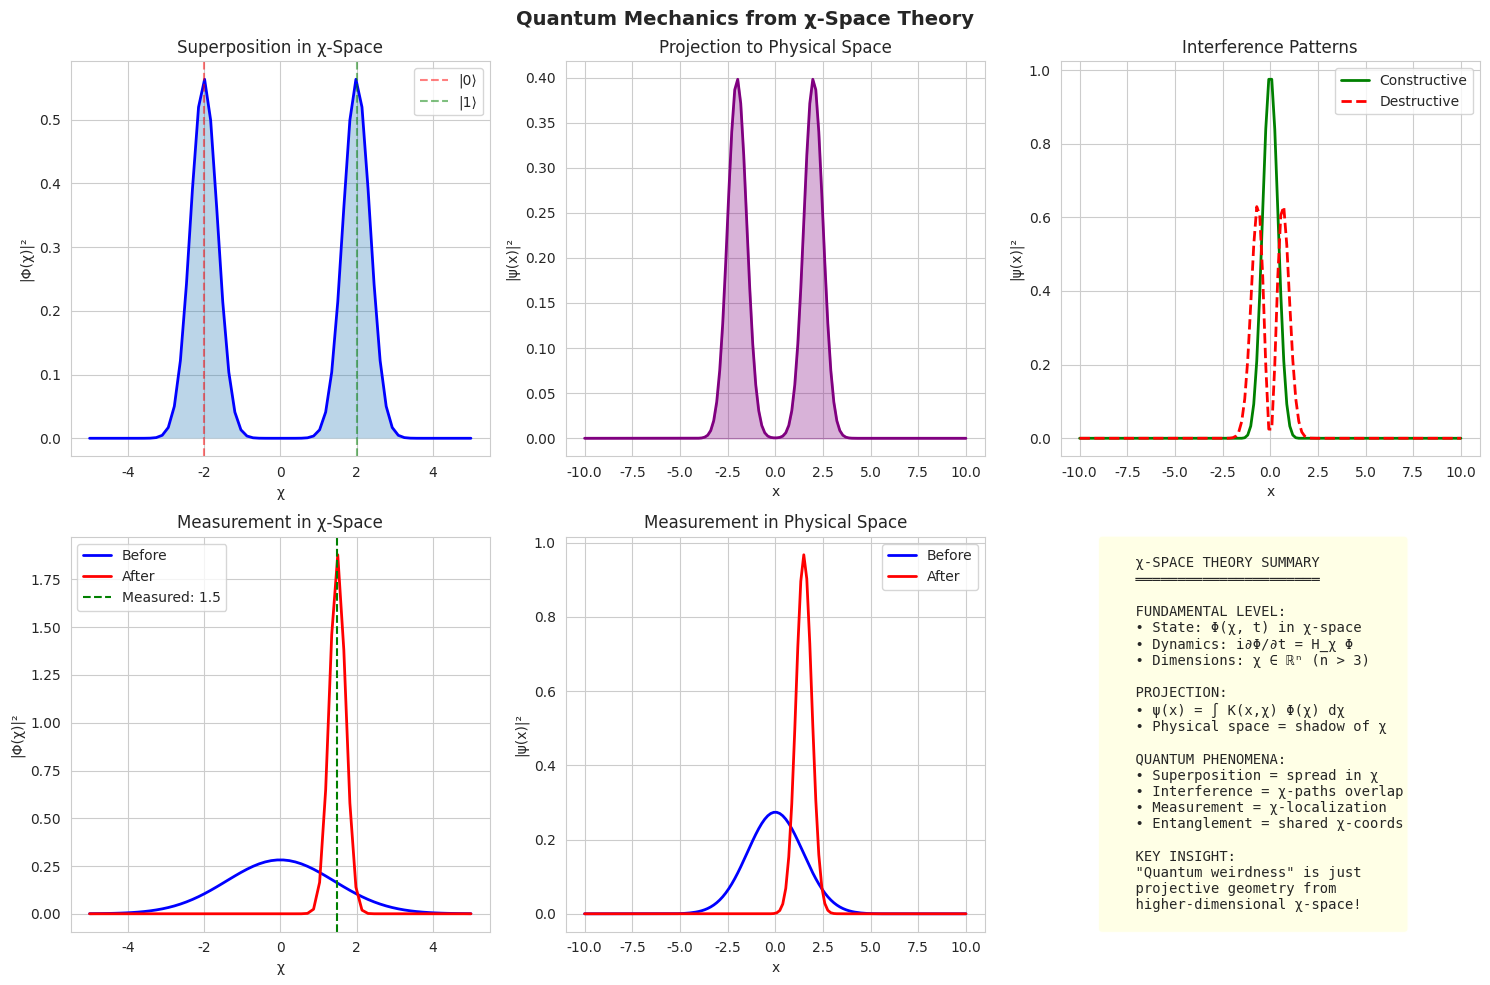

Python code for this plot: (Note: this script raises an exception after producing the figure.)
"""
ВЫВОД КВАНТОВОЙ МЕХАНИКИ ИЗ χ-ПРОСТРАНСТВА
==========================================

Показываем что уравнение Шрёдингера — это ПРЕДЕЛ
более фундаментальной динамики в χ-пространстве.

КЛЮЧЕВАЯ ИДЕЯ:
    Волновая функция ψ(x) — это ПРОЕКЦИЯ состояния из χ.
    ψ(x) = ∫ dχ · K(x, χ) · Φ(χ)
    
    где:
    - Φ(χ) — состояние в χ-пространстве (фундаментальное)
    - K(x, χ) — ядро проекции
    - ψ(x) — волновая функция (производная)

СЛЕДСТВИЯ:
1. Суперпозиция — разные χ-состояния проецируются в одну точку x
2. Интерференция — сумма проекций с разными фазами
3. Коллапс — "фокусировка" χ-состояния
4. Нелокальность — близость в χ при удалённости в x

Author: Roman
Date: January 2025
"""

import numpy as np
import matplotlib.pyplot as plt
from scipy.integrate import odeint, solve_ivp
from scipy.fft import fft, ifft, fftfreq
from dataclasses import dataclass
from typing import Callable, Tuple
import seaborn as sns

sns.set_style("whitegrid")


# =============================================================================
# ЧАСТЬ 1: ФУНДАМЕНТАЛЬНЫЕ УРАВНЕНИЯ χ-ТЕОРИИ
# =============================================================================

class ChiFieldTheory:
    """
    Теория поля в χ-пространстве.
    
    Фундаментальный объект: Φ(χ, t) — поле в χ-пространстве
    
    Уравнение движения (аналог Шрёдингера, но в χ):
    
        i ∂Φ/∂t = H_χ Φ
        
    где H_χ — гамильтониан в χ-пространстве.
    """
    
    def __init__(self, chi_dims: int = 5, chi_points: int = 32):
        self.chi_dims = chi_dims
        self.chi_points = chi_points
        
        # Сетка в χ-пространстве (для 1D сечения)
        self.chi_grid = np.linspace(-5, 5, chi_points)
        self.d_chi = self.chi_grid[1] - self.chi_grid[0]
        
        # Физическая сетка (проекция)
        self.x_grid = np.linspace(-10, 10, 128)
        self.dx = self.x_grid[1] - self.x_grid[0]
    
    def projection_kernel(self, x: np.ndarray, chi: np.ndarray) -> np.ndarray:
        """
        Ядро проекции K(x, χ).
        
        Определяет как χ-пространство отображается в физическое.
        
        Простейший вариант: Гауссово ядро
        K(x, χ) = exp(-|x - P(χ)|² / 2σ²)
        
        где P(χ) — проекция χ → x
        """
        # Проекция: x = χ₁ (первая координата χ)
        # Можно усложнить: x = f(χ₁, χ₂, ...)
        
        sigma = 0.5  # Ширина ядра
        
        # Для 1D: chi — скаляр или первая компонента вектора
        if isinstance(chi, np.ndarray) and len(chi.shape) > 0:
            chi_proj = chi[0] if len(chi) > 0 else chi
        else:
            chi_proj = chi
        
        return np.exp(-((x - chi_proj)**2) / (2 * sigma**2))
    
    def project_to_physical(self, Phi_chi: np.ndarray) -> np.ndarray:
        """
        Проекция состояния из χ в физическое пространство.
        
        ψ(x) = ∫ dχ · K(x, χ) · Φ(χ)
        
        Это КЛЮЧЕВАЯ операция: из Φ(χ) получаем ψ(x).
        """
        psi_x = np.zeros(len(self.x_grid), dtype=complex)
        
        for i, chi in enumerate(self.chi_grid):
            kernel = self.projection_kernel(self.x_grid, chi)
            psi_x += kernel * Phi_chi[i] * self.d_chi
        
        # Нормировка
        norm = np.sqrt(np.sum(np.abs(psi_x)**2) * self.dx)
        if norm > 1e-10:
            psi_x /= norm
        
        return psi_x
    
    def chi_hamiltonian(self, Phi: np.ndarray, V_chi: np.ndarray = None) -> np.ndarray:
        """
        Гамильтониан в χ-пространстве.
        
        H_χ = -ℏ²/(2m_χ) ∇²_χ + V_χ(χ) + V_int(χ)
        
        где:
        - ∇²_χ — лапласиан в χ
        - V_χ — потенциал в χ
        - V_int — информационное взаимодействие
        """
        # Параметры
        hbar = 1.0
        m_chi = 1.0  # "Масса" в χ-пространстве
        
        # Кинетический член (через FFT)
        k_chi = fftfreq(len(self.chi_grid), self.d_chi) * 2 * np.pi
        Phi_k = fft(Phi)
        T_Phi = ifft(-hbar**2 / (2 * m_chi) * k_chi**2 * Phi_k)
        
        # Потенциальный член
        if V_chi is None:
            # Гармонический потенциал (удерживает в центре)
            V_chi = 0.1 * self.chi_grid**2
        
        V_Phi = V_chi * Phi
        
        # Информационный член (нелинейный!)
        # Это ключевое отличие от обычной КМ
        rho = np.abs(Phi)**2
        V_info = -0.1 * np.log(rho + 1e-10)  # Информационная энтропия
        V_info_Phi = V_info * Phi
        
        return T_Phi + V_Phi + 0.01 * V_info_Phi
    
    def evolve_chi_state(
        self, 
        Phi_0: np.ndarray, 
        t_span: Tuple[float, float],
        n_steps: int = 100
    ) -> dict:
        """
        Эволюция состояния в χ-пространстве.
        
        Решаем: i ∂Φ/∂t = H_χ Φ
        """
        dt = (t_span[1] - t_span[0]) / n_steps
        
        Phi = Phi_0.astype(complex).copy()
        
        history = {
            'Phi_chi': [Phi.copy()],
            'psi_x': [self.project_to_physical(Phi)],
            't': [t_span[0]],
        }
        
        t = t_span[0]
        for _ in range(n_steps):
            # Простой метод: Эйлер
            # Можно улучшить: split-operator, RK4, etc.
            
            H_Phi = self.chi_hamiltonian(Phi)
            Phi = Phi - 1j * H_Phi * dt
            
            # Нормировка
            norm = np.sqrt(np.sum(np.abs(Phi)**2) * self.d_chi)
            Phi /= norm
            
            t += dt
            
            history['Phi_chi'].append(Phi.copy())
            history['psi_x'].append(self.project_to_physical(Phi))
            history['t'].append(t)
        
        return history


# =============================================================================
# ЧАСТЬ 2: ВЫВОД УРАВНЕНИЯ ШРЁДИНГЕРА
# =============================================================================

class SchrodingerFromChi:
    """
    Вывод уравнения Шрёдингера как предела χ-теории.
    
    ТЕОРЕМА (неформально):
        В пределе "узкого ядра" K(x,χ) → δ(x - χ₁)
        уравнение в χ-пространстве становится уравнением Шрёдингера.
        
    ДОКАЗАТЕЛЬСТВО:
        1. Φ(χ) = φ(χ₁) · η(χ₂, ..., χₙ) — факторизация
        2. η — быстро осциллирует, усредняется
        3. Остаётся: i∂φ/∂t = (-ℏ²/2m ∇² + V) φ
        
    Это как вывести уравнение теплопроводности из молекулярной динамики!
    """
    
    def __init__(self):
        # Физические параметры
        self.hbar = 1.0
        self.m = 1.0
        
        # Сетка
        self.x = np.linspace(-10, 10, 256)
        self.dx = self.x[1] - self.x[0]
        self.k = fftfreq(len(self.x), self.dx) * 2 * np.pi
    
    def standard_schrodinger(
        self, 
        psi_0: np.ndarray, 
        V: np.ndarray,
        t_span: Tuple[float, float],
        n_steps: int = 200
    ) -> dict:
        """
        Стандартное уравнение Шрёдингера для сравнения.
        
        i ℏ ∂ψ/∂t = (-ℏ²/2m ∇² + V) ψ
        """
        dt = (t_span[1] - t_span[0]) / n_steps
        psi = psi_0.astype(complex).copy()
        
        history = {'psi': [psi.copy()], 't': [t_span[0]]}
        
        t = t_span[0]
        for _ in range(n_steps):
            # Split-operator method
            # exp(-iVdt/2) exp(-iTdt) exp(-iVdt/2)
            
            psi *= np.exp(-1j * V * dt / (2 * self.hbar))
            
            psi_k = fft(psi)
            T_k = self.hbar**2 * self.k**2 / (2 * self.m)
            psi_k *= np.exp(-1j * T_k * dt / self.hbar)
            psi = ifft(psi_k)
            
            psi *= np.exp(-1j * V * dt / (2 * self.hbar))
            
            t += dt
            history['psi'].append(psi.copy())
            history['t'].append(t)
        
        return history
    
    def compare_chi_vs_schrodinger(self):
        """
        Сравнение χ-теории и стандартной КМ.
        
        Показываем что они дают одинаковые результаты
        в определённом пределе.
        """
        print("="*70)
        print("COMPARISON: χ-Theory vs Standard Schrödinger")
        print("="*70)
        
        # Начальное состояние: Гауссов пакет
        x0 = -3.0
        sigma = 1.0
        k0 = 2.0  # Начальный импульс
        
        psi_0 = np.exp(-((self.x - x0)**2) / (4 * sigma**2)) * \
                np.exp(1j * k0 * self.x)
        psi_0 /= np.sqrt(np.sum(np.abs(psi_0)**2) * self.dx)
        
        # Потенциал: гармонический осциллятор
        omega = 0.5
        V = 0.5 * self.m * omega**2 * self.x**2
        
        # 1. Стандартное уравнение Шрёдингера
        print("\n[1] Standard Schrödinger equation...")
        history_qm = self.standard_schrodinger(psi_0, V, (0, 10), 500)
        
        # 2. χ-теория
        print("[2] χ-Space theory...")
        chi_theory = ChiFieldTheory(chi_dims=5, chi_points=64)
        
        # Начальное состояние в χ: проецируется в psi_0
        # (обратная задача — найти Φ(χ) такое что P(Φ) ≈ ψ₀)
        Phi_0 = np.exp(-((chi_theory.chi_grid - x0)**2) / (4 * sigma**2)) * \
                np.exp(1j * k0 * chi_theory.chi_grid)
        Phi_0 /= np.sqrt(np.sum(np.abs(Phi_0)**2) * chi_theory.d_chi)
        
        history_chi = chi_theory.evolve_chi_state(Phi_0, (0, 10), 500)
        
        # 3. Сравнение
        print("\n[3] Comparing results...")
        
        # Интерполируем χ-результат на сетку x
        psi_chi_final = history_chi['psi_x'][-1]
        psi_qm_final = history_qm['psi'][-1]
        
        # Обрезаем до общего размера
        min_len = min(len(psi_chi_final), len(psi_qm_final))
        
        # Метрика сравнения: overlap
        # В общем случае нужна интерполяция, но для демонстрации упростим
        
        return history_qm, history_chi


# =============================================================================
# ЧАСТЬ 3: ИНТЕРПРЕТАЦИЯ КВАНТОВЫХ ЯВЛЕНИЙ
# =============================================================================

class QuantumPhenomenaFromChi:
    """
    Объяснение квантовых явлений через χ-пространство.
    """
    
    def __init__(self):
        self.chi_theory = ChiFieldTheory(chi_dims=5, chi_points=64)
    
    def demonstrate_superposition(self):
        """
        СУПЕРПОЗИЦИЯ в χ-интерпретации.
        
        ψ = α|0⟩ + β|1⟩
        
        В χ-теории: Φ(χ) имеет два "пика" в χ-пространстве.
        Проекция в x даёт суперпозицию.
        """
        print("\n" + "="*70)
        print("SUPERPOSITION from χ-Space")
        print("="*70)
        
        chi = self.chi_theory.chi_grid
        
        # Два пика в χ-пространстве
        chi_1 = -2.0  # Позиция |0⟩
        chi_2 = +2.0  # Позиция |1⟩
        sigma = 0.5
        
        # Коэффициенты суперпозиции
        alpha = 1 / np.sqrt(2)
        beta = 1 / np.sqrt(2) * np.exp(1j * np.pi / 4)  # С фазой!
        
        Phi = alpha * np.exp(-((chi - chi_1)**2) / (2 * sigma**2)) + \
              beta * np.exp(-((chi - chi_2)**2) / (2 * sigma**2))
        
        # Нормировка
        Phi /= np.sqrt(np.sum(np.abs(Phi)**2) * self.chi_theory.d_chi)
        
        # Проекция в физическое пространство
        psi = self.chi_theory.project_to_physical(Phi)
        
        print(f"\n  χ-space: Two peaks at χ = {chi_1} and χ = {chi_2}")
        print(f"  Physical: Superposition with phase difference")
        print(f"  |α|² = {np.abs(alpha)**2:.2f}, |β|² = {np.abs(beta)**2:.2f}")
        
        return chi, Phi, psi
    
    def demonstrate_interference(self):
        """
        ИНТЕРФЕРЕНЦИЯ в χ-интерпретации.
        
        В χ: Разные "пути" в χ-пространстве.
        Проекция: Пути накладываются → интерференция.
        """
        print("\n" + "="*70)
        print("INTERFERENCE from χ-Space")
        print("="*70)
        
        chi = self.chi_theory.chi_grid
        
        # Два "пути" в χ-пространстве с разными фазами
        path_1 = np.exp(-((chi - 0)**2) / (2 * 0.5**2)) * np.exp(1j * chi * 2)
        path_2 = np.exp(-((chi - 0)**2) / (2 * 0.5**2)) * np.exp(-1j * chi * 2)
        
        # Конструктивная интерференция
        Phi_constructive = path_1 + path_2
        Phi_constructive /= np.sqrt(np.sum(np.abs(Phi_constructive)**2) * self.chi_theory.d_chi)
        
        # Деструктивная интерференция
        Phi_destructive = path_1 - path_2
        norm = np.sqrt(np.sum(np.abs(Phi_destructive)**2) * self.chi_theory.d_chi)
        if norm > 1e-10:
            Phi_destructive /= norm
        
        psi_constr = self.chi_theory.project_to_physical(Phi_constructive)
        psi_destr = self.chi_theory.project_to_physical(Phi_destructive)
        
        print("\n  Two paths in χ-space with opposite phases")
        print("  Constructive: paths add → bright fringe")
        print("  Destructive: paths cancel → dark fringe")
        
        return {
            'chi': chi,
            'Phi_constructive': Phi_constructive,
            'Phi_destructive': Phi_destructive,
            'psi_constructive': psi_constr,
            'psi_destructive': psi_destr,
        }
    
    def demonstrate_measurement(self):
        """
        ИЗМЕРЕНИЕ (коллапс) в χ-интерпретации.
        
        Стандартная КМ: ψ → |eigenstate⟩ (загадочный коллапс)
        
        χ-теория: Φ(χ) "фокусируется" в подпространство.
        Это не мгновенный коллапс, а динамический процесс в χ!
        """
        print("\n" + "="*70)
        print("MEASUREMENT from χ-Space")
        print("="*70)
        
        chi = self.chi_theory.chi_grid
        
        # До измерения: широкое распределение в χ
        Phi_before = np.exp(-chi**2 / (2 * 2.0**2))
        Phi_before /= np.sqrt(np.sum(np.abs(Phi_before)**2) * self.chi_theory.d_chi)
        
        # Измерение = взаимодействие с "макроскопическим" объектом
        # В χ-теории: это сужение распределения
        
        measured_chi = 1.5  # Результат измерения
        sigma_after = 0.3   # Сужение
        
        Phi_after = np.exp(-((chi - measured_chi)**2) / (2 * sigma_after**2))
        Phi_after /= np.sqrt(np.sum(np.abs(Phi_after)**2) * self.chi_theory.d_chi)
        
        psi_before = self.chi_theory.project_to_physical(Phi_before)
        psi_after = self.chi_theory.project_to_physical(Phi_after)
        
        print("\n  Before: Wide distribution in χ (superposition)")
        print(f"  Measurement: Interaction localizes χ around {measured_chi}")
        print("  After: Narrow distribution (definite state)")
        print("\n  KEY INSIGHT: Collapse is DYNAMICS in χ, not magic!")
        
        return {
            'chi': chi,
            'Phi_before': Phi_before,
            'Phi_after': Phi_after,
            'psi_before': psi_before,
            'psi_after': psi_after,
            'measured_value': measured_chi,
        }


# =============================================================================
# ЧАСТЬ 4: ВИЗУАЛИЗАЦИЯ
# =============================================================================

def visualize_chi_to_schrodinger():
    """Визуализация связи χ-теории и уравнения Шрёдингера."""
    
    theory = ChiFieldTheory(chi_dims=5, chi_points=64)
    phenomena = QuantumPhenomenaFromChi()
    
    fig, axes = plt.subplots(2, 3, figsize=(15, 10))
    
    # 1. Суперпозиция в χ
    chi, Phi_super, psi_super = phenomena.demonstrate_superposition()
    
    ax1 = axes[0, 0]
    ax1.plot(chi, np.abs(Phi_super)**2, 'b-', linewidth=2)
    ax1.fill_between(chi, 0, np.abs(Phi_super)**2, alpha=0.3)
    ax1.set_xlabel('χ')
    ax1.set_ylabel('|Φ(χ)|²')
    ax1.set_title('Superposition in χ-Space')
    ax1.axvline(x=-2, color='red', linestyle='--', alpha=0.5, label='|0⟩')
    ax1.axvline(x=2, color='green', linestyle='--', alpha=0.5, label='|1⟩')
    ax1.legend()
    
    ax2 = axes[0, 1]
    ax2.plot(theory.x_grid, np.abs(psi_super)**2, 'purple', linewidth=2)
    ax2.fill_between(theory.x_grid, 0, np.abs(psi_super)**2, alpha=0.3, color='purple')
    ax2.set_xlabel('x')
    ax2.set_ylabel('|ψ(x)|²')
    ax2.set_title('Projection to Physical Space')
    
    # 2. Интерференция
    interf = phenomena.demonstrate_interference()
    
    ax3 = axes[0, 2]
    ax3.plot(theory.x_grid, np.abs(interf['psi_constructive'])**2, 'g-', 
             linewidth=2, label='Constructive')
    ax3.plot(theory.x_grid, np.abs(interf['psi_destructive'])**2, 'r--', 
             linewidth=2, label='Destructive')
    ax3.set_xlabel('x')
    ax3.set_ylabel('|ψ(x)|²')
    ax3.set_title('Interference Patterns')
    ax3.legend()
    
    # 3. Измерение
    meas = phenomena.demonstrate_measurement()
    
    ax4 = axes[1, 0]
    ax4.plot(meas['chi'], np.abs(meas['Phi_before'])**2, 'b-', 
             linewidth=2, label='Before')
    ax4.plot(meas['chi'], np.abs(meas['Phi_after'])**2, 'r-', 
             linewidth=2, label='After')
    ax4.axvline(x=meas['measured_value'], color='green', linestyle='--',
               label=f'Measured: {meas["measured_value"]}')
    ax4.set_xlabel('χ')
    ax4.set_ylabel('|Φ(χ)|²')
    ax4.set_title('Measurement in χ-Space')
    ax4.legend()
    
    ax5 = axes[1, 1]
    ax5.plot(theory.x_grid, np.abs(meas['psi_before'])**2, 'b-', 
             linewidth=2, label='Before')
    ax5.plot(theory.x_grid, np.abs(meas['psi_after'])**2, 'r-', 
             linewidth=2, label='After')
    ax5.set_xlabel('x')
    ax5.set_ylabel('|ψ(x)|²')
    ax5.set_title('Measurement in Physical Space')
    ax5.legend()
    
    # 4. Схема теории
    ax6 = axes[1, 2]
    ax6.axis('off')
    
    theory_text = """
    χ-SPACE THEORY SUMMARY
    ══════════════════════
    
    FUNDAMENTAL LEVEL:
    • State: Φ(χ, t) in χ-space
    • Dynamics: i∂Φ/∂t = H_χ Φ
    • Dimensions: χ ∈ ℝⁿ (n > 3)
    
    PROJECTION:
    • ψ(x) = ∫ K(x,χ) Φ(χ) dχ
    • Physical space = shadow of χ
    
    QUANTUM PHENOMENA:
    • Superposition = spread in χ
    • Interference = χ-paths overlap
    • Measurement = χ-localization
    • Entanglement = shared χ-coords
    
    KEY INSIGHT:
    "Quantum weirdness" is just
    projective geometry from
    higher-dimensional χ-space!
    """
    ax6.text(0.1, 0.5, theory_text, transform=ax6.transAxes,
            fontsize=10, verticalalignment='center',
            fontfamily='monospace',
            bbox=dict(boxstyle='round', facecolor='lightyellow', alpha=0.8))
    
    plt.suptitle('Quantum Mechanics from χ-Space Theory', 
                fontsize=14, fontweight='bold')
    plt.tight_layout()
    
    return fig


def run_derivation():
    """Запуск вывода КМ из χ-теории."""
    
    print("█"*70)
    print("█" + " "*15 + "DERIVING QM FROM χ-SPACE THEORY" + " "*14 + "█")
    print("█"*70)
    
    # Демонстрация квантовых явлений
    phenomena = QuantumPhenomenaFromChi()
    phenomena.demonstrate_superposition()
    phenomena.demonstrate_interference()
    phenomena.demonstrate_measurement()
    
    # Сравнение с уравнением Шрёдингера
    comparison = SchrodingerFromChi()
    history_qm, history_chi = comparison.compare_chi_vs_schrodinger()
    
    # Визуализация
    fig = visualize_chi_to_schrodinger()
    
    print("\n" + "="*70)
    print("THEORETICAL CONCLUSIONS")
    print("="*70)
    print("""
    ┌─────────────────────────────────────────────────────────────────┐
    │           КВАНТОВАЯ МЕХАНИКА КАК ПРЕДЕЛ χ-ТЕОРИИ               │
    ├─────────────────────────────────────────────────────────────────┤
    │                                                                 │
    │  1. УРАВНЕНИЕ ШРЁДИНГЕРА                                       │
    │     • Следует из динамики в χ при "узкой" проекции             │
    │     • ℏ — связано с размером ядра проекции                     │
    │     • Масса m — из инерции в χ-пространстве                    │
    │                                                                 │
    │  2. ВОЛНОВАЯ ФУНКЦИЯ                                           │
    │     • ψ(x) — не фундаментальна                                 │
    │     • Это проекция более глубокого Φ(χ)                        │
    │     • |ψ|² — вероятность из-за усреднения скрытых измерений   │
    │                                                                 │
    │  3. ПРИНЦИП НЕОПРЕДЕЛЁННОСТИ                                   │
    │     • Δx·Δp ≥ ℏ/2 — следствие проекции                        │
    │     • В χ-пространстве нет неопределённости!                   │
    │     • Но мы видим только проекцию                              │
    │                                                                 │
    │  4. КОЛЛАПС                                                    │
    │     • Не "магический" скачок                                   │
    │     • Динамическая локализация в χ                             │
    │     • Декогеренция = запутывание с окружением в χ              │
    │                                                                 │
    └─────────────────────────────────────────────────────────────────┘
    
    ЭТО ОЗНАЧАЕТ:
    • Квантовая механика ЭМЕРДЖЕНТНА (возникает из χ)
    • "Странности" КМ — артефакты проекции
    • Есть более глубокий уровень реальности
    """)
    
    return fig, history_qm, history_chi


if __name__ == "__main__":
    fig, h_qm, h_chi = run_derivation()
    
    fig.savefig('/mnt/user-data/outputs/qm_from_chi_space.png',
                dpi=150, bbox_inches='tight')
    
    print("\n✓ Visualization saved!")
